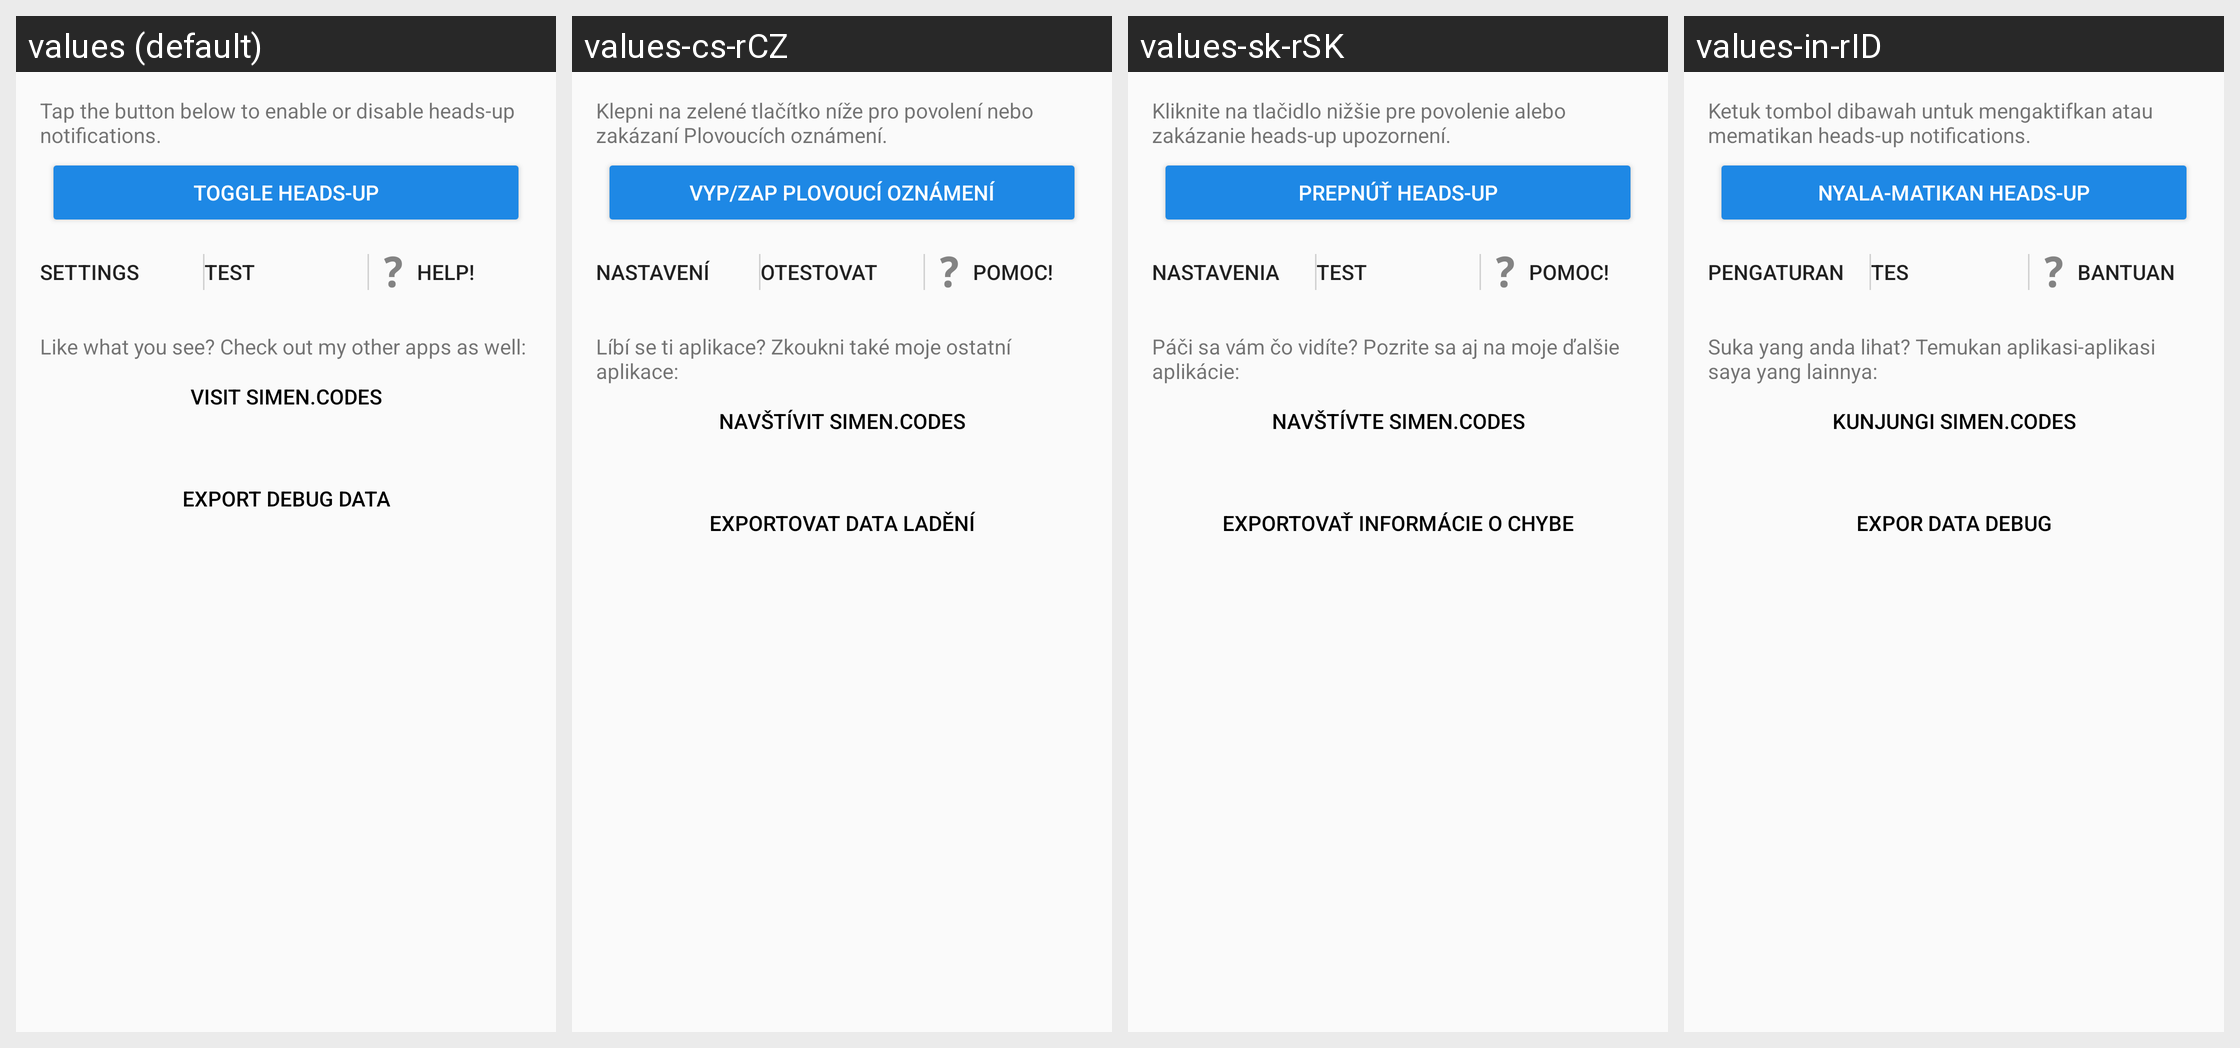

Locale-by-locale string values for the Android screen shown in this grid:
Android screen res/layout/activity_welcome.xml rendered under 4 locales, left to right: values (default), values-cs-rCZ, values-sk-rSK, values-in-rID. Device: Nexus 5 (rendered at 1080×1920; each locale shown at half size, 540×960, under a caption strip naming it); theme AppTheme.
Other locales in the repository, not shown: values-ar, values-ar-rSA, values-bg, values-bg-rBG, values-bn-rBD, values-cs, values-de, values-de-rDE, values-el, values-el-rGR, values-es, values-es-rES, values-fa-rIR, values-fr, values-fr-rFR, values-gl, values-gl-rES, values-hu, values-hu-rHU, values-in, values-it, values-it-rIT, values-iw, values-iw-rIL, values-ja, values-ja-rJP, values-ko, values-ko-rKR, values-nb, values-nb-rNO, values-nl, values-nl-rNL, values-no, values-pl, values-pl-rPL, values-pt, values-pt-rPT, values-ro, values-ro-rRO, values-ru, values-ru-rRU, values-sk, values-sl, values-sl-rSI, values-sq, values-sq-rAL, values-sr, values-sr-rSP, values-sv, values-sv-rSE, values-tr, values-tr-rTR, values-uk, values-uk-rUA, values-zh, values-zh-rCN, values-zh-rTW.
Strings drawn on this screen, with the default value and each locale's value (text and hints the layout hard-codes, and strings that could not be matched under every locale, appear in the picture but are not listed):

action_settings
  values: Settings
  values-cs-rCZ: Nastavení
  values-sk-rSK: Nastavenia
  values-in-rID: Pengaturan

action_test
  values: Test
  values-cs-rCZ: Otestovat
  values-sk-rSK: Test
  values-in-rID: Tes

action_help
  values: Help!
  values-cs-rCZ: Pomoc!
  values-sk-rSK: Pomoc!
  values-in-rID: Bantuan

site_ad_link
  values: Visit Simen.codes
  values-cs-rCZ: Navštívit Simen.codes
  values-sk-rSK: Navštívte Simen.codes
  values-in-rID: Kunjungi Simen.codes

export_debug_data
  values: Export debug data
  values-cs-rCZ: Exportovat data ladění
  values-sk-rSK: Exportovať informácie o chybe
  values-in-rID: Expor data debug
